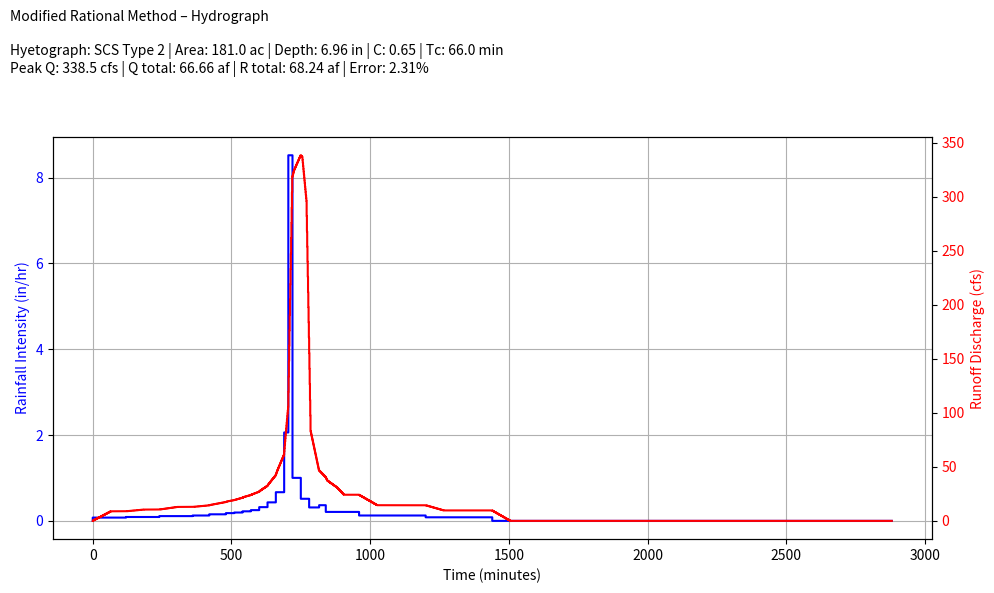

Python code for this plot:
import numpy as np
import matplotlib.pyplot as plt
from scipy.interpolate import interp1d

# User Input Parameters
PT = 6.96  # Total storm depth in inches
area = 181  # Drainage area in acres
C = 0.65  # Runoff coefficient
Tc = 66.0  # Time of concentration in minutes
hyetType = 'type2'  # Options: 'type1', 'type1A', 'type2', 'type3', 'user'


def get_hyetograph(hyetType, PT):
    hour = [0,2,4,6,7,8,8.5,9,9.5,9.75,10,10.5,11,11.5,11.75,12,12.5,13.0,13.6,14,16,20,24,48]
    minutes = [i*60 for i in hour]
    hyets = {
        'type1': [0,0.035,0.076,0.125,0.156,0.194,0.219,0.254,0.303,0.362,0.515,0.583,0.624,0.654,0.669,0.682,0.706,0.727,0.748,0.767,0.83,0.926,1,1],
        'type1A': [0,0.05,0.116,0.206,0.268,0.425,0.48,0.52,0.55,0.564,0.577,0.601,0.624,0.645,0.655,0.664,0.683,0.701,0.719,0.736,0.8,0.906,1,1],
        'type2': [0,0.022,0.048,0.08,0.098,0.12,0.133,0.147,0.163,0.172,0.181,0.204,0.235,0.283,0.357,0.663,0.735,0.772,0.799,0.82,0.88,0.952,1,1],
        'type3': [0,0.02,0.043,0.072,0.089,0.115,0.13,0.148,0.167,0.178,0.189,0.216,0.25,0.298,0.339,0.5,0.702,0.751,0.785,0.811,0.886,0.957,1,1],
        'user': [0,0,0.4285,0.8571,1.0,1.0,1.0,1.0]
    }
    if hyetType == 'user':
        user_time = [0,7,8,9,9.3333,10,24,48]
        minutes = [i*60 for i in user_time]
        hyet = hyets['user']
    else:
        hyet = hyets.get(hyetType)
    f = interp1d(minutes, hyet, kind='linear')
    t24 = np.arange(0, 2881)
    depth = PT * f(t24)
    intensity = np.diff(np.insert(depth, 0, 0)) * 60
    return t24, intensity, depth


def kernel(time, area, Tc):
    return area/Tc if time <= Tc else 0.0

def Convolve(excitation, kernel):
    duration = len(excitation)
    response = np.zeros(duration)
    for i in range(duration):
        for j in range(i, duration-1):
            response[j] += excitation[i] * kernel[(j - i) + 1]
    return response


def ModRat(area, C, precipitation, time, Tc):
    excess = C * np.array(precipitation)
    unitgraph = np.array([kernel(t, area, Tc) for t in time])
    unitgraph /= unitgraph.sum()
    flow = Convolve(excess, unitgraph)
    return area * flow


t24, r24, d24 = get_hyetograph(hyetType, PT)
result = ModRat(area, C, r24, t24, Tc)
peakQ = max(result)
totalQ = np.sum(result) * 60 / 43560
totalR = C * d24[-1] * (1/12) * area
massE = (totalR - totalQ) / totalR


def plot_hydrograph(t24, r24, result, PT, C, Tc, area, hyetType, peakQ, totalQ, totalR, massE):
    labels = {'type1': 'SCS Type 1', 'type1A': 'SCS Type 1A', 'type2': 'SCS Type 2',
              'type3': 'SCS Type 3', 'user': 'User Defined'}
    desc = labels.get(hyetType, 'Unknown')
    title = (
        f"Modified Rational Method – Hydrograph\n\n"
        f"Hyetograph: {desc} | Area: {area:.1f} ac | Depth: {PT:.2f} in | C: {C:.2f} | Tc: {Tc:.1f} min\n"
        f"Peak Q: {peakQ:.1f} cfs | Q total: {totalQ:.2f} af | R total: {totalR:.2f} af | Error: {massE*100:.2f}%"
    )
    fig, ax1 = plt.subplots(figsize=(10, 6))
    ax1.step(t24, r24, color='blue', label='Rainfall Intensity (in/hr)')
    ax1.set_ylabel('Rainfall Intensity (in/hr)', color='blue')
    ax1.tick_params(axis='y', labelcolor='blue')
    ax1.set_xlabel('Time (minutes)')
    ax1.grid(True)

    ax2 = ax1.twinx()
    ax2.step(t24, result, color='red', label='Runoff Discharge (cfs)')
    ax2.set_ylabel('Runoff Discharge (cfs)', color='red')
    ax2.tick_params(axis='y', labelcolor='red')

    fig.suptitle(title, fontsize=10, ha='left', x=0.01, wrap=True)
    fig.tight_layout(rect=[0, 0, 1, 0.93])
    plt.show()

plot_hydrograph(t24, r24, result, PT, C, Tc, area, hyetType, peakQ, totalQ, totalR, massE)
